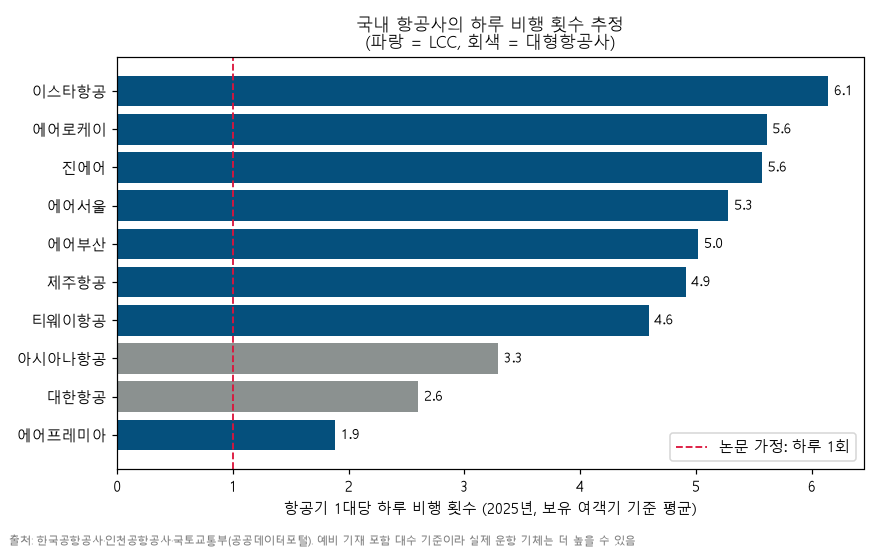

Data behind this chart, as committed beside it:
항공사, 구분, 연간_국내선_비행수, 연간_국제선_비행수, 연간_비행수, 국내선_비중, 보유_여객기, 대수_조종사현황, 하루_비행수_대당, 하루_비행수_대당_조종사현황대수
제주항공, LCC, 26024, 49243, 75267, 0.346, 42.0, 45.0, 4.91, 4.58
진에어, LCC, 27491, 35507, 62998, 0.436, 31.0, 32.0, 5.57, 5.39
티웨이항공, LCC, 23676, 38352, 62028, 0.382, 37.0, 46.0, 4.59, 3.69
에어부산, LCC, 15623, 22885, 38508, 0.406, 21.0, 21.0, 5.02, 5.02
이스타항공, LCC, 15017, 18583, 33600, 0.447, 15.0, 20.0, 6.14, 4.6
에어서울, LCC, 2334, 9221, 11555, 0.202, 6.0, 6.0, 5.28, 5.28
에어로케이, LCC, 1006, 11276, 12282, 0.082, 6.0, 9.0, 5.61, 3.74
에어프레미아, LCC, 0.0, 4118, 4118, 0.0, 6.0, 9.0, 1.88, 1.25
대한항공, 대형항공사, 42639, 90965, 133604, 0.319, 141.0, 161.0, 2.6, 2.27
아시아나항공, 대형항공사, 27576, 55362, 82938, 0.332, 69.0, 68.0, 3.29, 3.34
